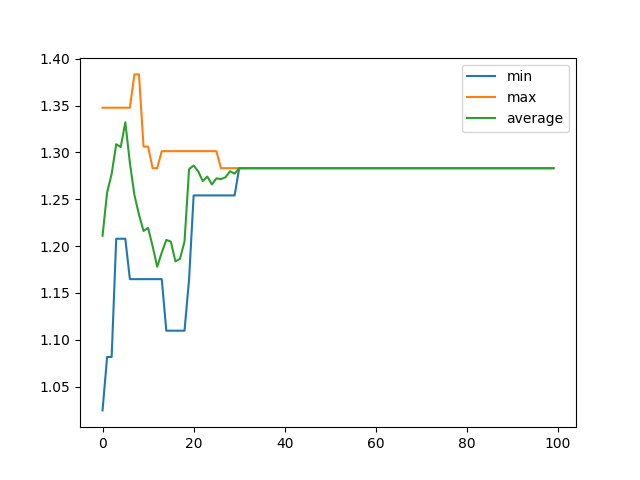

Values plotted in this chart, from the file beside it:
, min, max, average
0, 1.025, 1.348, 1.211
1, 1.082, 1.348, 1.257
2, 1.082, 1.348, 1.277
3, 1.208, 1.348, 1.309
4, 1.208, 1.348, 1.306
5, 1.208, 1.348, 1.332
6, 1.165, 1.348, 1.289
7, 1.165, 1.383, 1.255
8, 1.165, 1.383, 1.234
9, 1.165, 1.306, 1.216
10, 1.165, 1.306, 1.219
11, 1.165, 1.283, 1.2
12, 1.165, 1.283, 1.178
13, 1.165, 1.301, 1.193
14, 1.11, 1.301, 1.207
15, 1.11, 1.301, 1.205
16, 1.11, 1.301, 1.184
17, 1.11, 1.301, 1.186
18, 1.11, 1.301, 1.205
19, 1.165, 1.301, 1.282
20, 1.254, 1.301, 1.286
21, 1.254, 1.301, 1.28
22, 1.254, 1.301, 1.269
23, 1.254, 1.301, 1.274
24, 1.254, 1.301, 1.266
25, 1.254, 1.301, 1.272
26, 1.254, 1.283, 1.272
27, 1.254, 1.283, 1.273
28, 1.254, 1.283, 1.28
29, 1.254, 1.283, 1.277
30, 1.283, 1.283, 1.283
31, 1.283, 1.283, 1.283
32, 1.283, 1.283, 1.283
33, 1.283, 1.283, 1.283
34, 1.283, 1.283, 1.283
35, 1.283, 1.283, 1.283
36, 1.283, 1.283, 1.283
37, 1.283, 1.283, 1.283
38, 1.283, 1.283, 1.283
39, 1.283, 1.283, 1.283
40, 1.283, 1.283, 1.283
41, 1.283, 1.283, 1.283
42, 1.283, 1.283, 1.283
43, 1.283, 1.283, 1.283
44, 1.283, 1.283, 1.283
45, 1.283, 1.283, 1.283
46, 1.283, 1.283, 1.283
47, 1.283, 1.283, 1.283
48, 1.283, 1.283, 1.283
49, 1.283, 1.283, 1.283
50, 1.283, 1.283, 1.283
51, 1.283, 1.283, 1.283
52, 1.283, 1.283, 1.283
53, 1.283, 1.283, 1.283
54, 1.283, 1.283, 1.283
55, 1.283, 1.283, 1.283
56, 1.283, 1.283, 1.283
57, 1.283, 1.283, 1.283
58, 1.283, 1.283, 1.283
59, 1.283, 1.283, 1.283
... 40 more rows
